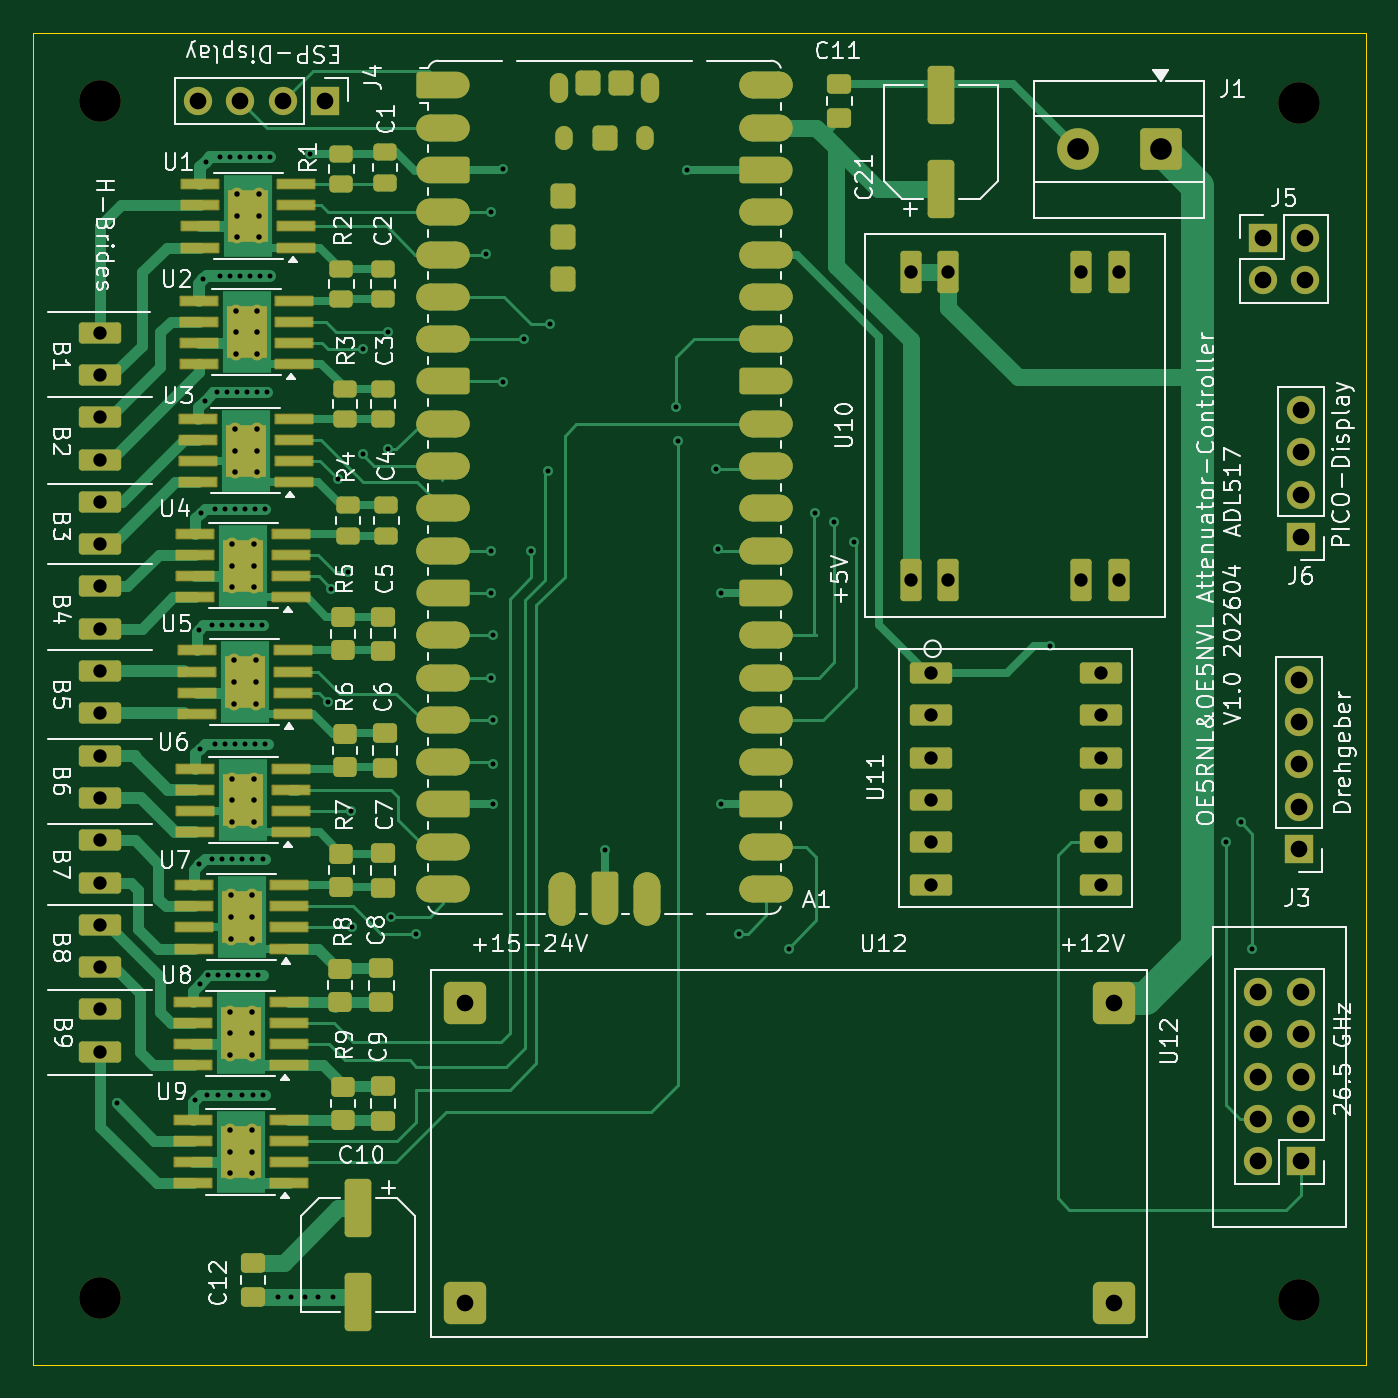
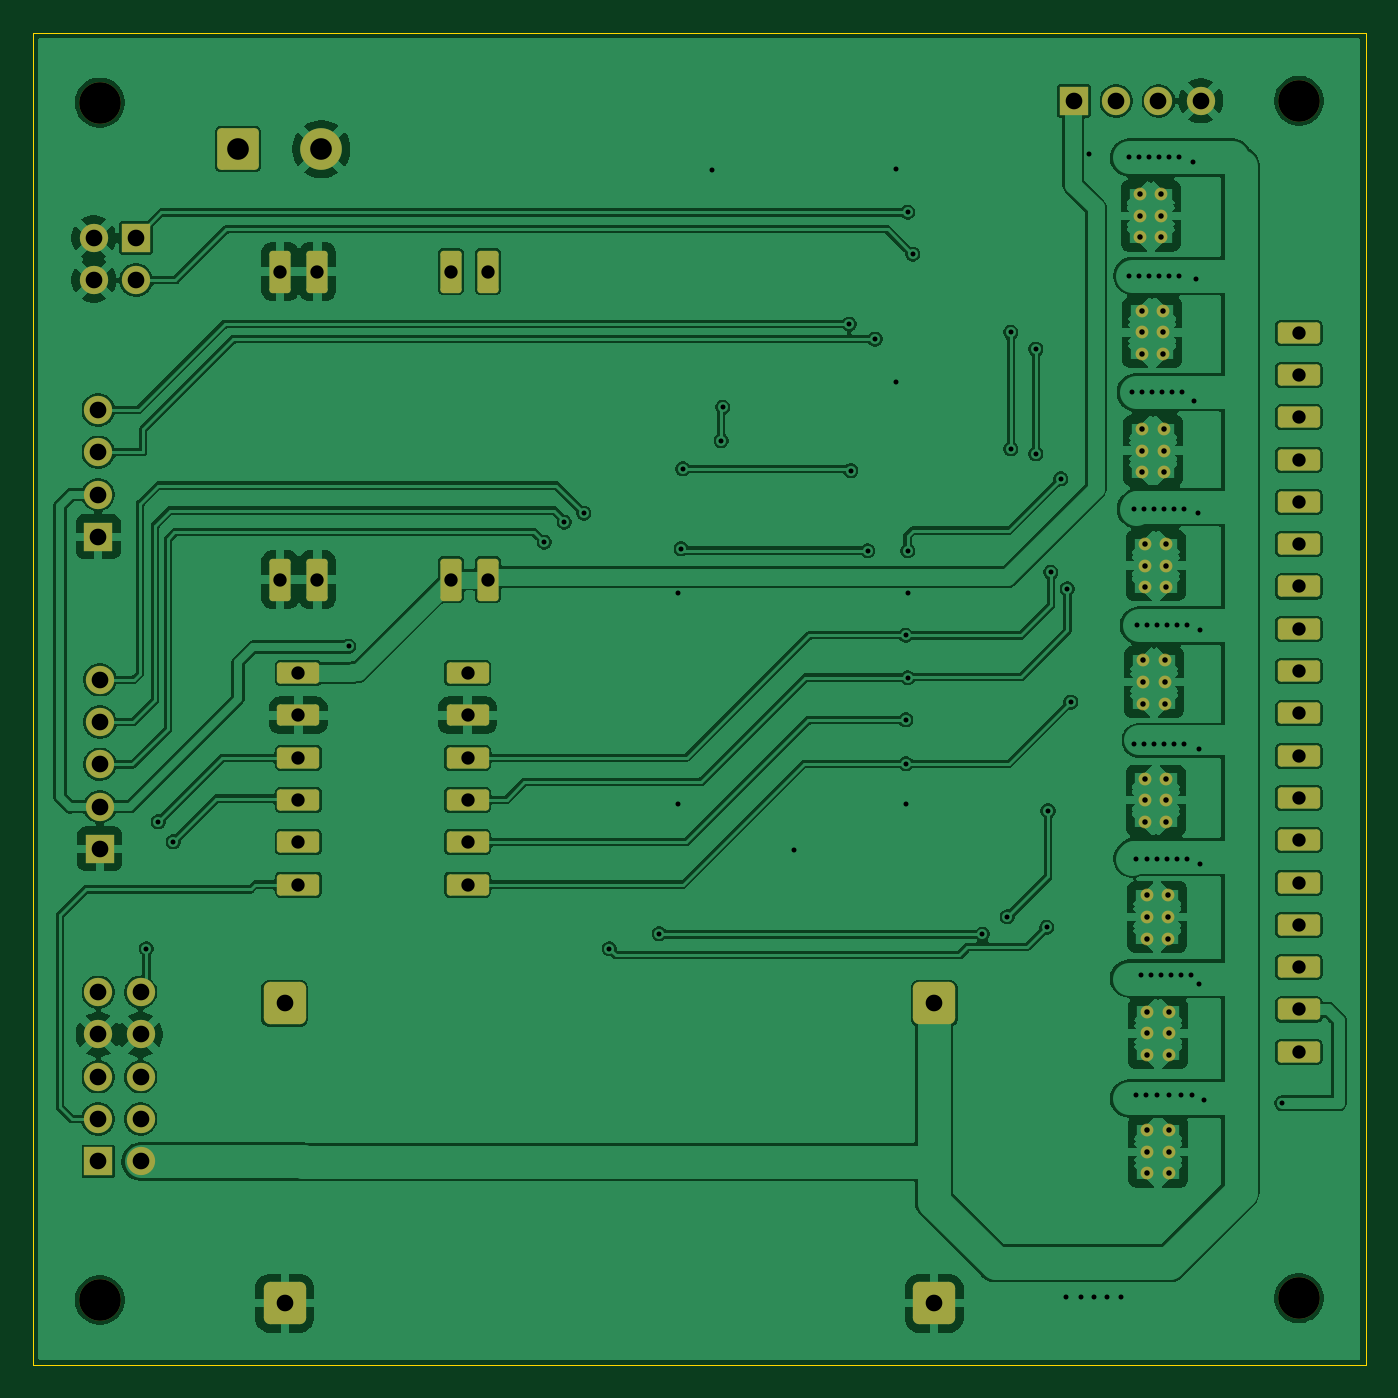
Circuit board: 11 layer files. Board 80.0 x 80.0 mm.
- bottom_copper: att-B_Cu.gbl (254341 bytes)
- bottom_mask: att-B_Mask.gbs (5236 bytes)
- paste: att-B_Paste.gbp (490 bytes)
- bottom_silk: att-B_Silkscreen.gbo (5246 bytes)
- outline: att-Edge_Cuts.gm1 (644 bytes)
- top_copper: att-F_Cu.gtl (56120 bytes)
- top_mask: att-F_Mask.gts (13958 bytes)
- paste: att-F_Paste.gtp (7252 bytes)
- top_silk: att-F_Silkscreen.gto (138296 bytes)
- drill: att-NPTH.drl (422 bytes)
- drill: att-PTH.drl (3751 bytes)

=== bottom_copper: att-B_Cu.gbl (254341 bytes, source omitted) ===
=== bottom_mask: att-B_Mask.gbs ===
%TF.GenerationSoftware,KiCad,Pcbnew,10.0.0-10.0.0~ubuntu24.04.1*%
%TF.CreationDate,2026-04-20T00:36:44+02:00*%
%TF.ProjectId,att,6174742e-6b69-4636-9164-5f7063625858,rev?*%
%TF.SameCoordinates,Original*%
%TF.FileFunction,Soldermask,Bot*%
%TF.FilePolarity,Negative*%
%FSLAX46Y46*%
G04 Gerber Fmt 4.6, Leading zero omitted, Abs format (unit mm)*
G04 Created by KiCad (PCBNEW 10.0.0-10.0.0~ubuntu24.04.1) date 2026-04-20 00:36:44*
%MOMM*%
%LPD*%
G01*
G04 APERTURE LIST*
G04 Aperture macros list*
%AMRoundRect*
0 Rectangle with rounded corners*
0 $1 Rounding radius*
0 $2 $3 $4 $5 $6 $7 $8 $9 X,Y pos of 4 corners*
0 Add a 4 corners polygon primitive as box body*
4,1,4,$2,$3,$4,$5,$6,$7,$8,$9,$2,$3,0*
0 Add four circle primitives for the rounded corners*
1,1,$1+$1,$2,$3*
1,1,$1+$1,$4,$5*
1,1,$1+$1,$6,$7*
1,1,$1+$1,$8,$9*
0 Add four rect primitives between the rounded corners*
20,1,$1+$1,$2,$3,$4,$5,0*
20,1,$1+$1,$4,$5,$6,$7,0*
20,1,$1+$1,$6,$7,$8,$9,0*
20,1,$1+$1,$8,$9,$2,$3,0*%
G04 Aperture macros list end*
%ADD10R,1.700000X1.700000*%
%ADD11C,1.700000*%
%ADD12RoundRect,0.381000X0.889000X0.889000X-0.889000X0.889000X-0.889000X-0.889000X0.889000X-0.889000X0*%
%ADD13C,2.500000*%
%ADD14C,0.770000*%
%ADD15RoundRect,0.250000X1.000000X1.000000X-1.000000X1.000000X-1.000000X-1.000000X1.000000X-1.000000X0*%
%ADD16RoundRect,0.190500X-1.079500X-0.444500X1.079500X-0.444500X1.079500X0.444500X-1.079500X0.444500X0*%
%ADD17RoundRect,0.190500X-0.444500X1.079500X-0.444500X-1.079500X0.444500X-1.079500X0.444500X1.079500X0*%
G04 APERTURE END LIST*
D10*
%TO.C,J2*%
X128696641Y-115280000D03*
D11*
X126156641Y-115280000D03*
X128696641Y-112740000D03*
X126156641Y-112740000D03*
X128696641Y-110200000D03*
X126156641Y-110200000D03*
X128696641Y-107660000D03*
X126156641Y-107660000D03*
X128696641Y-105120000D03*
X126156641Y-105120000D03*
%TD*%
D12*
%TO.C,U12*%
X78500000Y-123800000D03*
X78500000Y-105800000D03*
X117500000Y-123800000D03*
X117500000Y-105800000D03*
%TD*%
D13*
%TO.C,H3*%
X56600000Y-123500000D03*
%TD*%
D14*
%TO.C,U7*%
X65750000Y-101900000D03*
X65750000Y-100600000D03*
X65750000Y-99300000D03*
X64450000Y-101900000D03*
X64450000Y-100600000D03*
X64450000Y-99300000D03*
%TD*%
%TO.C,U3*%
X66000000Y-73900000D03*
X66000000Y-72600000D03*
X66000000Y-71300000D03*
X64700000Y-73900000D03*
X64700000Y-72600000D03*
X64700000Y-71300000D03*
%TD*%
D13*
%TO.C,H2*%
X128600000Y-51700000D03*
%TD*%
D14*
%TO.C,U6*%
X65850000Y-94900000D03*
X65850000Y-93600000D03*
X65850000Y-92300000D03*
X64550000Y-94900000D03*
X64550000Y-93600000D03*
X64550000Y-92300000D03*
%TD*%
%TO.C,U1*%
X66150000Y-59800000D03*
X66150000Y-58500000D03*
X66150000Y-57200000D03*
X64850000Y-59800000D03*
X64850000Y-58500000D03*
X64850000Y-57200000D03*
%TD*%
D13*
%TO.C,H1*%
X56600000Y-51600000D03*
%TD*%
D10*
%TO.C,J3*%
X128600000Y-96520000D03*
D11*
X128600000Y-93980000D03*
X128600000Y-91440000D03*
X128600000Y-88900000D03*
X128600000Y-86360000D03*
%TD*%
D14*
%TO.C,U5*%
X65950000Y-87800000D03*
X65950000Y-86500000D03*
X65950000Y-85200000D03*
X64650000Y-87800000D03*
X64650000Y-86500000D03*
X64650000Y-85200000D03*
%TD*%
%TO.C,U8*%
X65700000Y-108900000D03*
X65700000Y-107600000D03*
X65700000Y-106300000D03*
X64400000Y-108900000D03*
X64400000Y-107600000D03*
X64400000Y-106300000D03*
%TD*%
%TO.C,U9*%
X65700000Y-116000000D03*
X65700000Y-114700000D03*
X65700000Y-113400000D03*
X64400000Y-116000000D03*
X64400000Y-114700000D03*
X64400000Y-113400000D03*
%TD*%
%TO.C,U4*%
X65850000Y-80800000D03*
X65850000Y-79500000D03*
X65850000Y-78200000D03*
X64550000Y-80800000D03*
X64550000Y-79500000D03*
X64550000Y-78200000D03*
%TD*%
D13*
%TO.C,H4*%
X128600000Y-123600000D03*
%TD*%
D10*
%TO.C,J6*%
X128700000Y-77780000D03*
D11*
X128700000Y-75240000D03*
X128700000Y-72700000D03*
X128700000Y-70160000D03*
%TD*%
D15*
%TO.C,J1*%
X120300000Y-54500000D03*
D13*
X115300000Y-54500000D03*
%TD*%
D16*
%TO.C,U11*%
X106520000Y-85960000D03*
X106520000Y-88500000D03*
X106520000Y-91040000D03*
X106520000Y-93580000D03*
X106520000Y-96120000D03*
X106520000Y-98660000D03*
X116680000Y-98660000D03*
X116680000Y-96120000D03*
X116680000Y-93580000D03*
X116680000Y-91040000D03*
X116680000Y-88500000D03*
X116680000Y-85960000D03*
%TD*%
%TO.C,U13*%
X56600000Y-65520000D03*
X56600000Y-68060000D03*
X56600000Y-70600000D03*
X56600000Y-73140000D03*
X56600000Y-75680000D03*
X56600000Y-78220000D03*
X56600000Y-80760000D03*
X56600000Y-83300000D03*
X56600000Y-85840000D03*
X56600000Y-88380000D03*
X56600000Y-90920000D03*
X56600000Y-93460000D03*
X56600000Y-96000000D03*
X56600000Y-98540000D03*
X56600000Y-101080000D03*
X56600000Y-103620000D03*
X56600000Y-106160000D03*
X56600000Y-108700000D03*
%TD*%
D10*
%TO.C,J4*%
X70110000Y-51600000D03*
D11*
X67570000Y-51600000D03*
X65030000Y-51600000D03*
X62490000Y-51600000D03*
%TD*%
D17*
%TO.C,U10*%
X117780000Y-80350000D03*
X115530000Y-80350000D03*
X107530000Y-61850000D03*
X105280000Y-61850000D03*
X117780000Y-61850000D03*
X115530000Y-61850000D03*
X107530000Y-80350000D03*
X105280000Y-80350000D03*
%TD*%
D10*
%TO.C,J5*%
X126425000Y-59825000D03*
D11*
X128965000Y-59825000D03*
X126425000Y-62365000D03*
X128965000Y-62365000D03*
%TD*%
D14*
%TO.C,U2*%
X66050000Y-66800000D03*
X66050000Y-65500000D03*
X66050000Y-64200000D03*
X64750000Y-66800000D03*
X64750000Y-65500000D03*
X64750000Y-64200000D03*
%TD*%
M02*

=== paste: att-B_Paste.gbp ===
%TF.GenerationSoftware,KiCad,Pcbnew,10.0.0-10.0.0~ubuntu24.04.1*%
%TF.CreationDate,2026-04-20T00:36:44+02:00*%
%TF.ProjectId,att,6174742e-6b69-4636-9164-5f7063625858,rev?*%
%TF.SameCoordinates,Original*%
%TF.FileFunction,Paste,Bot*%
%TF.FilePolarity,Positive*%
%FSLAX46Y46*%
G04 Gerber Fmt 4.6, Leading zero omitted, Abs format (unit mm)*
G04 Created by KiCad (PCBNEW 10.0.0-10.0.0~ubuntu24.04.1) date 2026-04-20 00:36:44*
%MOMM*%
%LPD*%
G01*
G04 APERTURE LIST*
G04 APERTURE END LIST*
M02*

=== bottom_silk: att-B_Silkscreen.gbo (5246 bytes, source omitted) ===
=== outline: att-Edge_Cuts.gm1 ===
%TF.GenerationSoftware,KiCad,Pcbnew,10.0.0-10.0.0~ubuntu24.04.1*%
%TF.CreationDate,2026-04-20T00:36:44+02:00*%
%TF.ProjectId,att,6174742e-6b69-4636-9164-5f7063625858,rev?*%
%TF.SameCoordinates,Original*%
%TF.FileFunction,Profile,NP*%
%FSLAX46Y46*%
G04 Gerber Fmt 4.6, Leading zero omitted, Abs format (unit mm)*
G04 Created by KiCad (PCBNEW 10.0.0-10.0.0~ubuntu24.04.1) date 2026-04-20 00:36:44*
%MOMM*%
%LPD*%
G01*
G04 APERTURE LIST*
%TA.AperFunction,Profile*%
%ADD10C,0.050000*%
%TD*%
G04 APERTURE END LIST*
D10*
X52600000Y-47500000D02*
X132600000Y-47500000D01*
X132600000Y-127500000D01*
X52600000Y-127500000D01*
X52600000Y-47500000D01*
M02*

=== top_copper: att-F_Cu.gtl (56120 bytes, source omitted) ===
=== top_mask: att-F_Mask.gts (13958 bytes, source omitted) ===
=== paste: att-F_Paste.gtp (7252 bytes, source omitted) ===
=== top_silk: att-F_Silkscreen.gto (138296 bytes, source omitted) ===
=== drill: att-NPTH.drl ===
M48
; DRILL file KiCad 10.0.0-10.0.0~ubuntu24.04.1 date 2026-04-20T00:36:46
; FORMAT={-:-/ absolute / metric / decimal}
; #@! TF.CreationDate,2026-04-20T00:36:46+02:00
; #@! TF.GenerationSoftware,Kicad,Pcbnew,10.0.0-10.0.0~ubuntu24.04.1
; #@! TF.FileFunction,NonPlated,1,2,NPTH
FMAT,2
METRIC
; #@! TA.AperFunction,NonPlated,NPTH,ComponentDrill
T1C2.500
%
G90
G05
T1
X56.6Y-51.6
X56.6Y-123.5
X128.6Y-51.7
X128.6Y-123.6
M30

=== drill: att-PTH.drl ===
M48
; DRILL file KiCad 10.0.0-10.0.0~ubuntu24.04.1 date 2026-04-20T00:36:46
; FORMAT={-:-/ absolute / metric / decimal}
; #@! TF.CreationDate,2026-04-20T00:36:46+02:00
; #@! TF.GenerationSoftware,Kicad,Pcbnew,10.0.0-10.0.0~ubuntu24.04.1
; #@! TF.FileFunction,Plated,1,2,PTH
FMAT,2
METRIC
; #@! TA.AperFunction,Plated,PTH,ViaDrill
T1C0.300
; #@! TA.AperFunction,Plated,PTH,ComponentDrill
T2C0.330
; #@! TA.AperFunction,Plated,PTH,ComponentDrill
T3C0.800
; #@! TA.AperFunction,Plated,PTH,ComponentDrill
T4C1.000
; #@! TA.AperFunction,Plated,PTH,ComponentDrill
T5C1.300
%
G90
G05
T1
X57.6Y-111.8
X62.3Y-111.6
X62.55Y-83.35
X62.55Y-97.45
X62.6Y-90.5
X62.6Y-104.6
X62.65Y-76.35
X62.8Y-62.3
X62.9Y-69.6
X62.95Y-55.25
X63.0Y-111.3
X63.1Y-104.1
X63.3Y-83.1
X63.3Y-97.1
X63.5Y-76.1
X63.5Y-90.2
X63.6Y-69.1
X63.7Y-104.1
X63.7Y-111.3
X63.8Y-55.0
X63.8Y-62.1
X63.9Y-83.1
X63.9Y-97.1
X64.1Y-76.1
X64.1Y-90.2
X64.2Y-69.1
X64.3Y-104.1
X64.4Y-55.0
X64.4Y-62.1
X64.4Y-111.3
X64.5Y-83.1
X64.5Y-97.1
X64.7Y-76.1
X64.7Y-90.2
X64.8Y-69.1
X64.9Y-104.1
X65.0Y-55.0
X65.0Y-62.1
X65.1Y-83.1
X65.1Y-97.1
X65.1Y-111.3
X65.3Y-76.1
X65.3Y-90.2
X65.4Y-69.1
X65.5Y-104.1
X65.6Y-55.0
X65.6Y-62.1
X65.7Y-83.1
X65.7Y-97.1
X65.8Y-111.3
X65.9Y-76.1
X65.9Y-90.2
X66.0Y-69.1
X66.1Y-104.1
X66.2Y-55.0
X66.2Y-62.1
X66.3Y-83.1
X66.4Y-97.1
X66.4Y-111.3
X66.5Y-76.1
X66.5Y-90.2
X66.6Y-69.1
X66.8Y-55.0
X66.8Y-62.1
X67.3Y-123.4
X68.1Y-123.4
X68.9Y-123.4
X69.2Y-54.8
X69.7Y-123.4
X70.3Y-87.7
X70.5Y-80.9
X70.6Y-123.4
X70.9Y-74.3
X71.5Y-79.9
X71.665Y-94.235
X71.735Y-101.235
X72.4Y-66.5
X72.4Y-72.8
X73.9Y-65.5
X73.9Y-72.5
X74.1Y-100.6
X75.6Y-101.65
X79.8Y-60.8
X80.1Y-58.3
X80.1Y-78.61
X80.1Y-81.15
X80.1Y-86.23
X80.2Y-83.69
X80.2Y-88.77
X80.2Y-91.4
X80.2Y-93.8
X80.8Y-55.7
X80.8Y-68.5
X82.05Y-65.9
X82.5Y-78.6
X83.5Y-73.8
X83.6Y-65.0
X86.9Y-96.6
X91.2Y-70.0
X91.3Y-72.0
X91.85Y-55.75
X93.6Y-73.7
X93.7Y-78.5
X93.9Y-81.15
X93.9Y-93.85
X95.0Y-101.6
X98.0Y-102.5
X99.55Y-76.35
X100.7Y-76.9
X101.9Y-78.1
X113.65Y-84.35
X124.2Y-96.1
X125.1Y-94.9
X125.8Y-102.5
T2
X64.4Y-106.3
X64.4Y-107.6
X64.4Y-108.9
X64.4Y-113.4
X64.4Y-114.7
X64.4Y-116.0
X64.45Y-99.3
X64.45Y-100.6
X64.45Y-101.9
X64.55Y-78.2
X64.55Y-79.5
X64.55Y-80.8
X64.55Y-92.3
X64.55Y-93.6
X64.55Y-94.9
X64.65Y-85.2
X64.65Y-86.5
X64.65Y-87.8
X64.7Y-71.3
X64.7Y-72.6
X64.7Y-73.9
X64.75Y-64.2
X64.75Y-65.5
X64.75Y-66.8
X64.85Y-57.2
X64.85Y-58.5
X64.85Y-59.8
X65.7Y-106.3
X65.7Y-107.6
X65.7Y-108.9
X65.7Y-113.4
X65.7Y-114.7
X65.7Y-116.0
X65.75Y-99.3
X65.75Y-100.6
X65.75Y-101.9
X65.85Y-78.2
X65.85Y-79.5
X65.85Y-80.8
X65.85Y-92.3
X65.85Y-93.6
X65.85Y-94.9
X65.95Y-85.2
X65.95Y-86.5
X65.95Y-87.8
X66.0Y-71.3
X66.0Y-72.6
X66.0Y-73.9
X66.05Y-64.2
X66.05Y-65.5
X66.05Y-66.8
X66.15Y-57.2
X66.15Y-58.5
X66.15Y-59.8
T3
X56.6Y-65.52
X56.6Y-68.06
X56.6Y-70.6
X56.6Y-73.14
X56.6Y-75.68
X56.6Y-78.22
X56.6Y-80.76
X56.6Y-83.3
X56.6Y-85.84
X56.6Y-88.38
X56.6Y-90.92
X56.6Y-93.46
X56.6Y-96.0
X56.6Y-98.54
X56.6Y-101.08
X56.6Y-103.62
X56.6Y-106.16
X56.6Y-108.7
X105.28Y-61.85
X105.28Y-80.35
X106.52Y-85.96
X106.52Y-88.5
X106.52Y-91.04
X106.52Y-93.58
X106.52Y-96.12
X106.52Y-98.66
X107.53Y-61.85
X107.53Y-80.35
X115.53Y-61.85
X115.53Y-80.35
X116.68Y-85.96
X116.68Y-88.5
X116.68Y-91.04
X116.68Y-93.58
X116.68Y-96.12
X116.68Y-98.66
X117.78Y-61.85
X117.78Y-80.35
T4
X62.49Y-51.6
X65.03Y-51.6
X67.57Y-51.6
X70.11Y-51.6
X78.5Y-105.8
X78.5Y-123.8
X117.5Y-105.8
X117.5Y-123.8
X126.157Y-105.12
X126.157Y-107.66
X126.157Y-110.2
X126.157Y-112.74
X126.157Y-115.28
X126.425Y-59.825
X126.425Y-62.365
X128.6Y-86.36
X128.6Y-88.9
X128.6Y-91.44
X128.6Y-93.98
X128.6Y-96.52
X128.697Y-105.12
X128.697Y-107.66
X128.697Y-110.2
X128.697Y-112.74
X128.697Y-115.28
X128.7Y-70.16
X128.7Y-72.7
X128.7Y-75.24
X128.7Y-77.78
X128.965Y-59.825
X128.965Y-62.365
T5
X115.3Y-54.5
X120.3Y-54.5
M30
